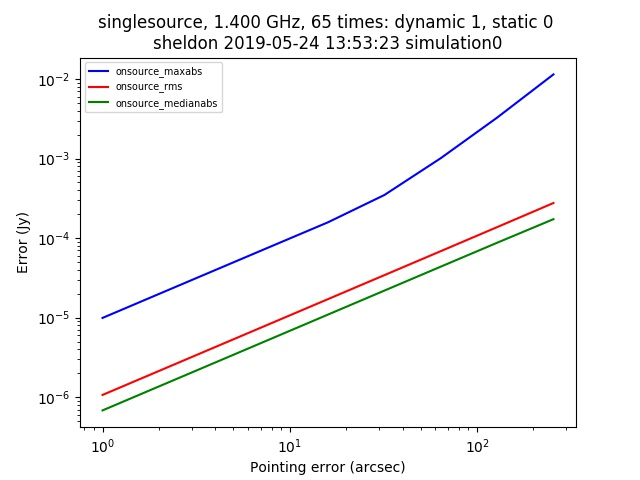

The table this chart was drawn from, first rows:
context, nb_name, plotfile, hostname, epoch, npixel, pb_npixel, flux_limit, global_pe, static_pe, dynamic_pe, snapshot, opposite, static_pointing_error, dynamic_pointing_error, global_pointing_error, onsource_maxabs, onsource_rms, onsource_medianabs, onsource_abscentral
singlesource, pointing_simulation.py, ./pointingsimulation_sheldon_0.jpg, sheldon, 2019-05-24 13:53:23, 512, 4096, 1.0, [0. 0.], 0.0, 1.0, False, False, 0.0, 1.0, [0. 0.], 9.925587071536865e-06, 1.0684198806275287e-06, 6.828729974303699e-07, 6.117859891976366e-06
singlesource, pointing_simulation.py, ./pointingsimulation_sheldon_0.jpg, sheldon, 2019-05-24 13:53:23, 512, 4096, 1.0, [0. 0.], 0.0, 1.0, False, False, 0.0, 2.0, [0. 0.], 1.9844641425894717e-05, 2.1368927540981084e-06, 1.3658879078954805e-06, 1.2542953313823111e-05
singlesource, pointing_simulation.py, ./pointingsimulation_sheldon_0.jpg, sheldon, 2019-05-24 13:53:23, 512, 4096, 1.0, [0. 0.], 0.0, 1.0, False, False, 0.0, 4.0, [0. 0.], 3.966302183040043e-05, 4.273998916597088e-06, 2.732201708454145e-06, 2.6314767641558283e-05
singlesource, pointing_simulation.py, ./pointingsimulation_sheldon_0.jpg, sheldon, 2019-05-24 13:53:23, 512, 4096, 1.0, [0. 0.], 0.0, 1.0, False, False, 0.0, 8.0, [0. 0.], 7.921995869604397e-05, 8.548862930594557e-06, 5.464479059036665e-06, 5.7544352724216076e-05
singlesource, pointing_simulation.py, ./pointingsimulation_sheldon_0.jpg, sheldon, 2019-05-24 13:53:23, 512, 4096, 1.0, [0. 0.], 0.0, 1.0, False, False, 0.0, 16.0, [0. 0.], 0.000158, 1.7101277510329018e-05, 1.093396763826673e-05, 0.0001347
singlesource, pointing_simulation.py, ./pointingsimulation_sheldon_0.jpg, sheldon, 2019-05-24 13:53:23, 512, 4096, 1.0, [0. 0.], 0.0, 1.0, False, False, 0.0, 32.0, [0. 0.], 0.000348, 3.421748405983967e-05, 2.1877409909754605e-05, 0.000348
singlesource, pointing_simulation.py, ./pointingsimulation_sheldon_0.jpg, sheldon, 2019-05-24 13:53:23, 512, 4096, 1.0, [0. 0.], 0.0, 1.0, False, False, 0.0, 64.0, [0. 0.], 0.00101, 6.850033262559719e-05, 4.375117315706752e-05, 0.00101
singlesource, pointing_simulation.py, ./pointingsimulation_sheldon_0.jpg, sheldon, 2019-05-24 13:53:23, 512, 4096, 1.0, [0. 0.], 0.0, 1.0, False, False, 0.0, 128.0, [0. 0.], 0.003266, 0.0001373, 8.736928738197478e-05, 0.003266
singlesource, pointing_simulation.py, ./pointingsimulation_sheldon_0.jpg, sheldon, 2019-05-24 13:53:23, 512, 4096, 1.0, [0. 0.], 0.0, 1.0, False, False, 0.0, 256.0, [0. 0.], 0.01142, 0.0002761, 0.0001729, 0.01142
